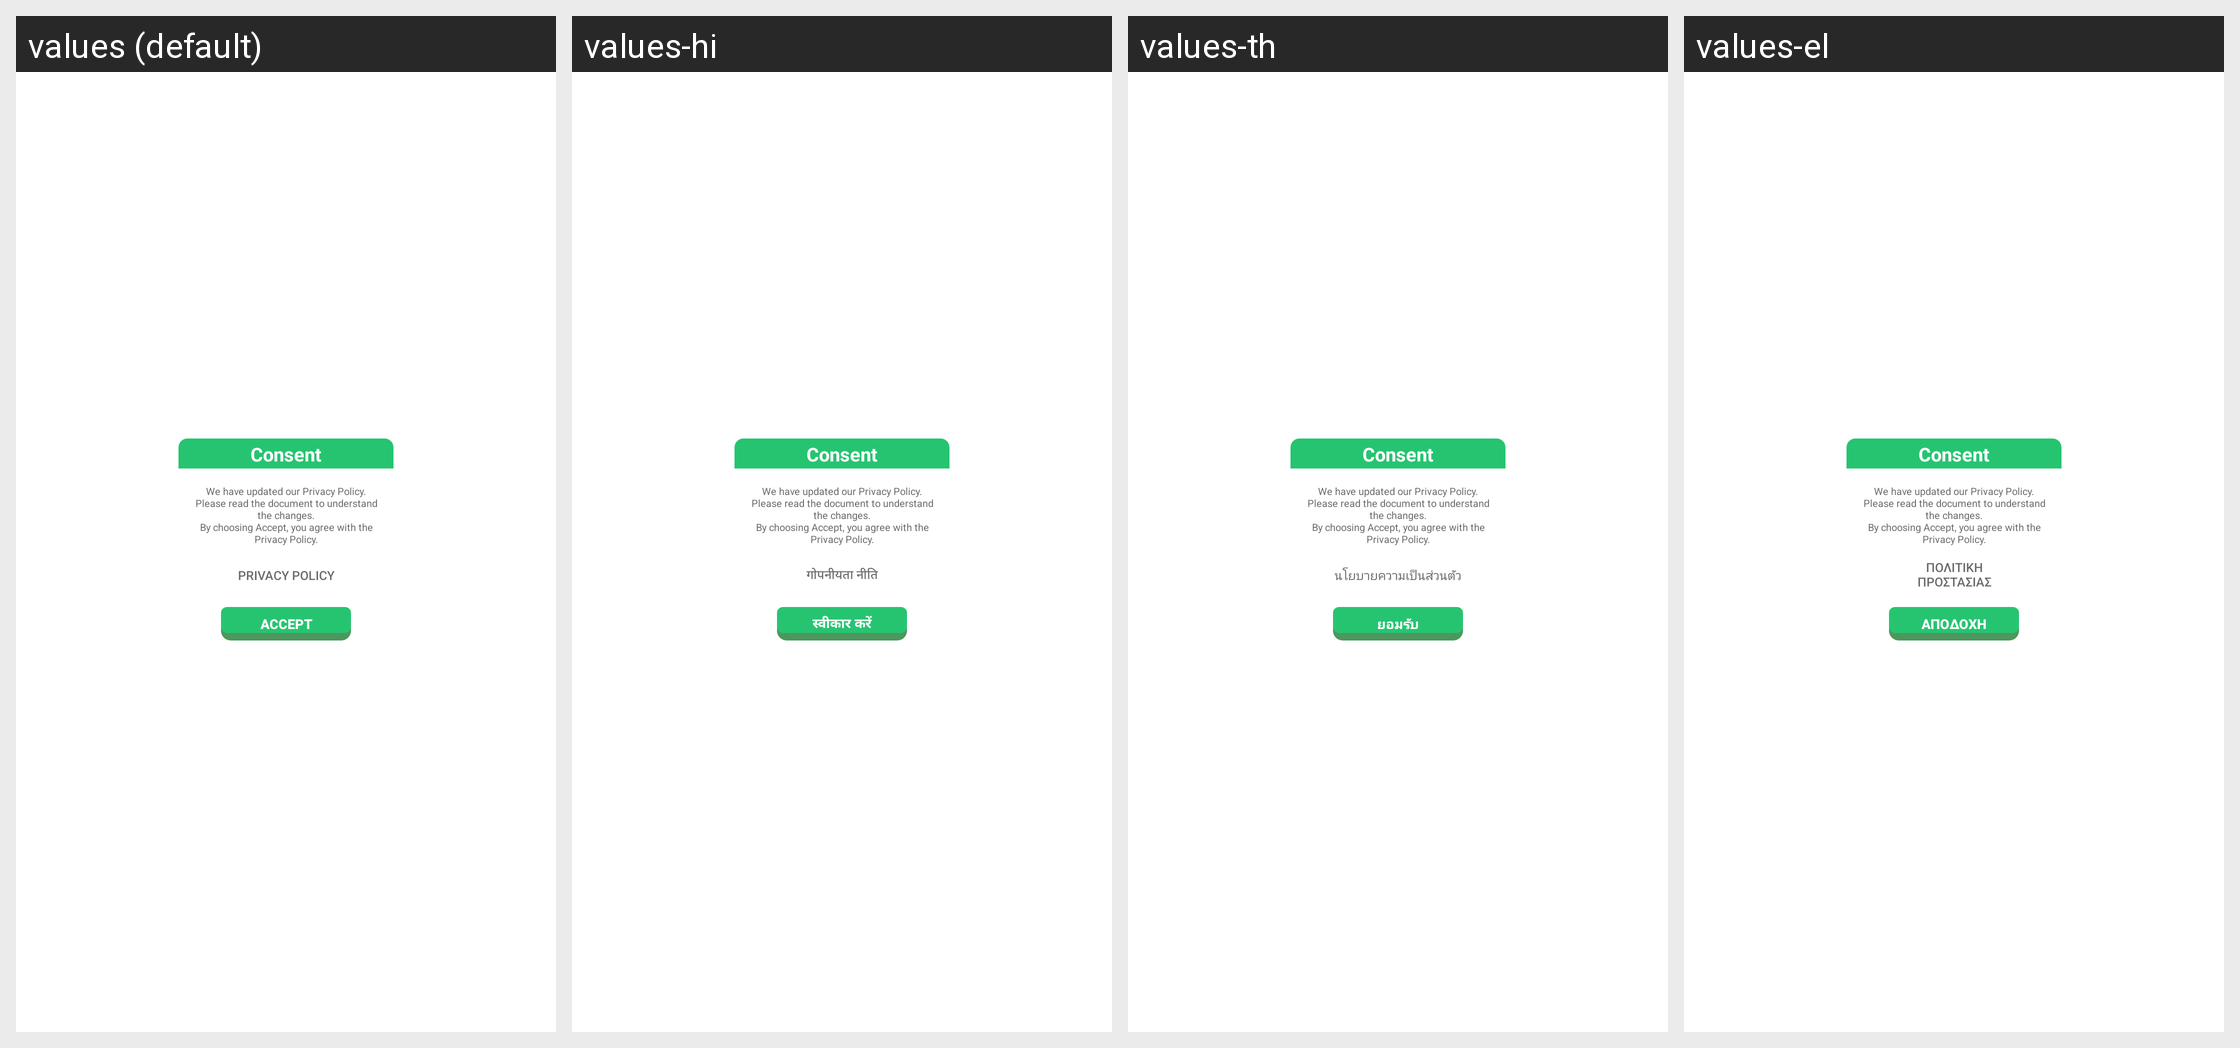

Locale-by-locale string values for the Android screen shown in this grid:
Android screen res/layout/dialog_gdpr_consent.xml rendered under 4 locales, left to right: values (default), values-hi, values-th, values-el. Device: Nexus 5 (rendered at 1080×1920; each locale shown at half size, 540×960, under a caption strip naming it); theme Theme.MaterialComponents.DayNight.NoActionBar.
Other locales in the repository, not shown: values-ar, values-az, values-be, values-bn, values-bs, values-da, values-de, values-en, values-es, values-es-rUS, values-et, values-eu, values-fa, values-fi, values-fr, values-fr-rCA, values-gl, values-gu, values-hy, values-in, values-is, values-it, values-ja, values-ka, values-kk, values-km, values-kn, values-ko, values-ky, values-lo, values-mk, values-ml, values-mn, values-mr, values-ms, values-my, values-nb, values-ne, values-nl, values-pa, values-pl, values-pt, values-pt-rBR, values-ro, values-ru, values-si, values-sk, values-sq, values-sv, values-ta, values-te, values-tr, values-uk, values-ur, values-uz, values-vi, values-zh-rCN, values-zh-rHK, values-zh-rTW.
Strings drawn on this screen, with the default value and each locale's value (text and hints the layout hard-codes, and strings that could not be matched under every locale, appear in the picture but are not listed):

consent_content
  values: We have updated our Privacy Policy.
      Please read the document to understand the changes.
      By choosing Accept, you agree with the Privacy Policy.
  values-hi: We have updated our Privacy Policy.
      Please read the document to understand the changes.
      By choosing Accept, you agree with the Privacy Policy.  [not translated; the default value is used]
  values-th: We have updated our Privacy Policy.
      Please read the document to understand the changes.
      By choosing Accept, you agree with the Privacy Policy.  [not translated; the default value is used]
  values-el: We have updated our Privacy Policy.
      Please read the document to understand the changes.
      By choosing Accept, you agree with the Privacy Policy.  [not translated; the default value is used]

privacy_policy
  values: Privacy Policy
  values-hi: गोपनीयता नीति
  values-th: นโยบายความเป็นส่วนตัว
  values-el: Πολιτική Προστασίας Προσωπικών Δεδομένων

accept
  values: Accept
  values-hi: स्वीकार करें
  values-th: ยอมรับ
  values-el: Αποδοχή

consent
  values: Consent
  values-hi: Consent  [not translated; the default value is used]
  values-th: Consent  [not translated; the default value is used]
  values-el: Consent  [not translated; the default value is used]
